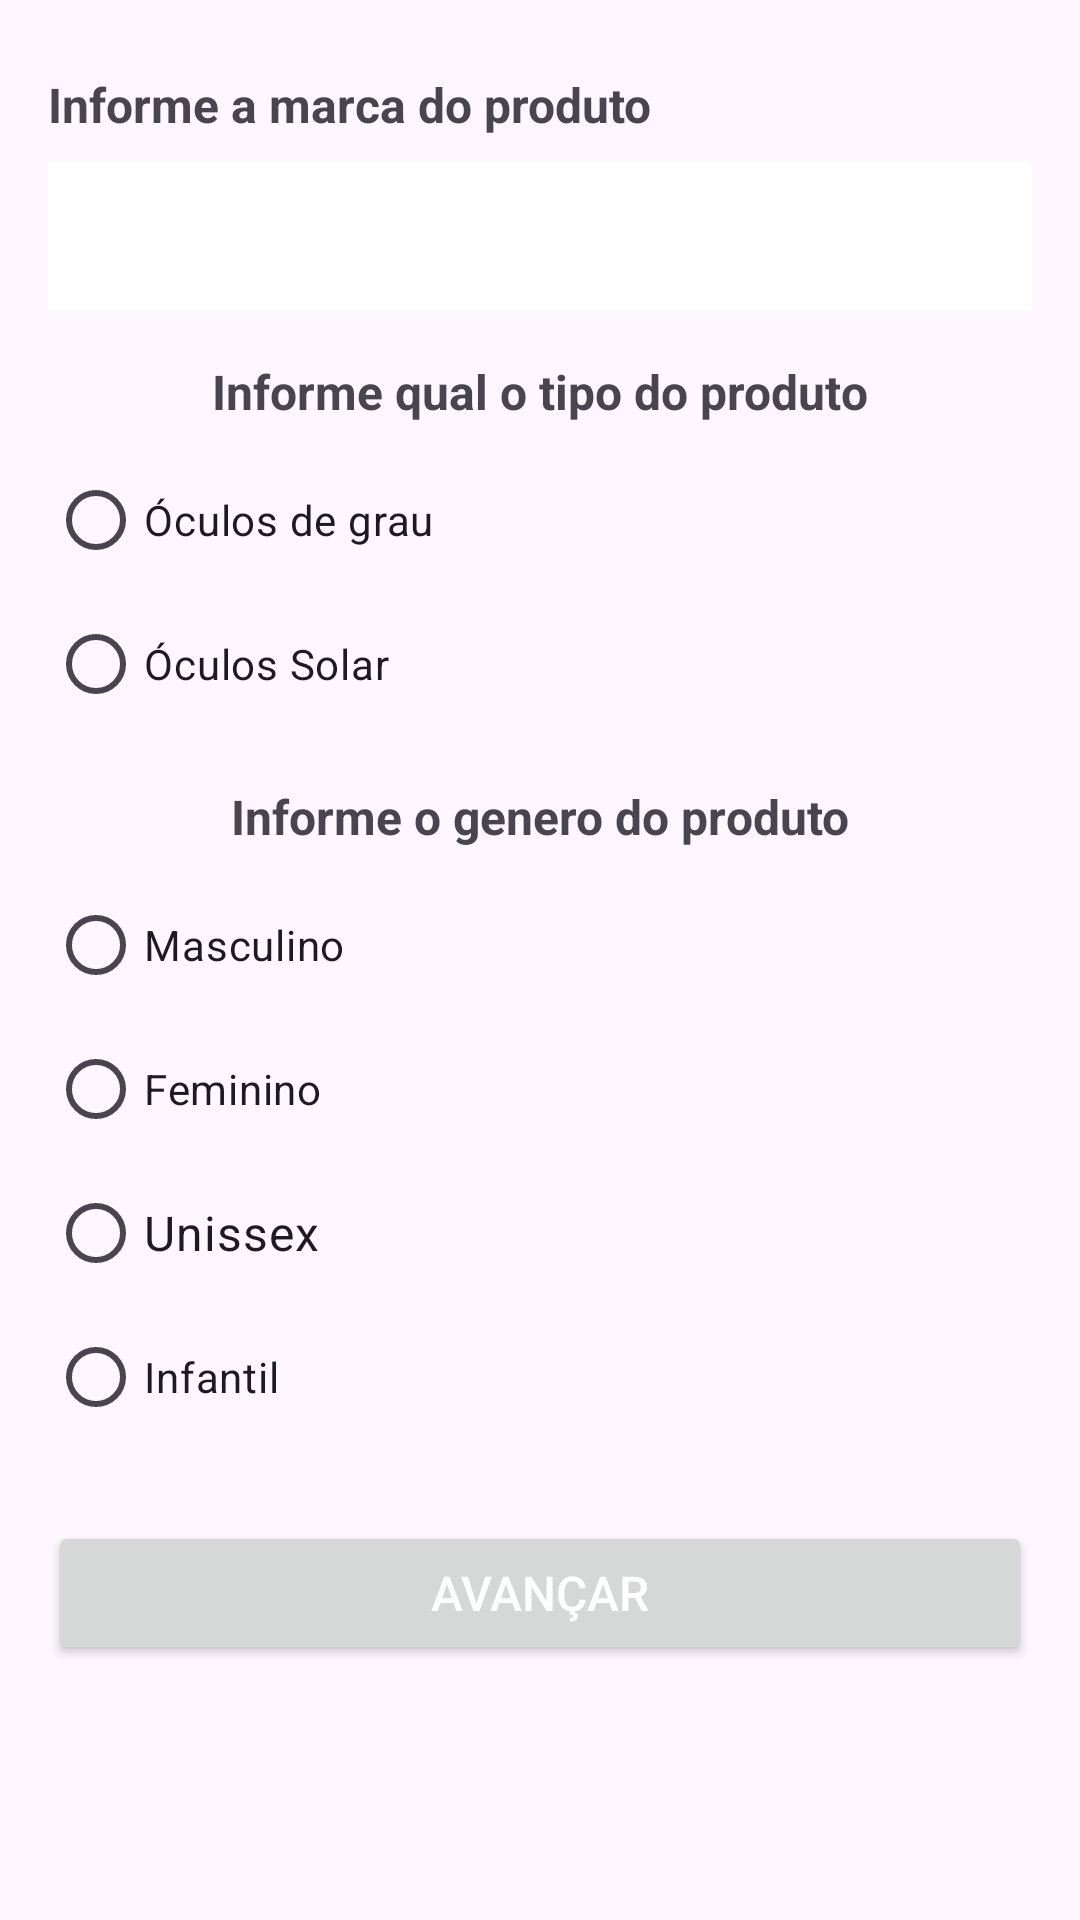

Android layout source for this screen:
<!-- AndroidManifest.xml: application theme Theme.ProjetoAppLoja -->
<!-- res/layout/fragment_cadastrar_produto_tela1.xml -->
<?xml version="1.0" encoding="utf-8"?>
<androidx.constraintlayout.widget.ConstraintLayout xmlns:android="http://schemas.android.com/apk/res/android"
    xmlns:app="http://schemas.android.com/apk/res-auto"
    xmlns:tools="http://schemas.android.com/tools"
    android:layout_width="match_parent"
    android:layout_height="match_parent"
    tools:context=".fragments.CadastrarProdutoTela1Fragment">

    <TextView
        android:id="@+id/textView11"
        android:layout_width="0dp"
        android:layout_height="wrap_content"
        android:layout_marginStart="16dp"
        android:layout_marginTop="24dp"
        android:layout_marginEnd="16dp"
        android:text="Informe a marca do produto"
        android:textSize="16sp"
        android:textStyle="bold"
        app:layout_constraintEnd_toEndOf="parent"
        app:layout_constraintStart_toStartOf="parent"
        app:layout_constraintTop_toTopOf="parent" />

    <Spinner
        android:id="@+id/spinnerMarcas"
        android:layout_width="0dp"
        android:layout_height="50dp"
        android:layout_marginStart="16dp"
        android:layout_marginTop="8dp"
        android:layout_marginEnd="16dp"
        android:background="@color/white"
        android:popupBackground="@color/white"

        app:layout_constraintEnd_toEndOf="parent"
        app:layout_constraintHorizontal_bias="0.5"
        app:layout_constraintStart_toStartOf="parent"
        app:layout_constraintTop_toBottomOf="@+id/textView11" />

    <TextView
        android:id="@+id/textView5"
        android:layout_width="wrap_content"
        android:layout_height="wrap_content"
        android:layout_marginStart="16dp"
        android:layout_marginTop="16dp"
        android:layout_marginEnd="16dp"
        android:text="Informe qual o tipo do produto"
        android:textSize="16sp"
        android:textStyle="bold"
        app:layout_constraintEnd_toEndOf="parent"
        app:layout_constraintHorizontal_bias="0.5"
        app:layout_constraintStart_toStartOf="parent"
        app:layout_constraintTop_toBottomOf="@+id/spinnerMarcas" />

    <RadioGroup
        android:id="@+id/rgTipoOculos"
        android:layout_width="0dp"
        android:layout_height="wrap_content"
        android:layout_marginStart="16dp"
        android:layout_marginTop="8dp"
        android:layout_marginEnd="16dp"
        app:layout_constraintEnd_toEndOf="parent"
        app:layout_constraintHorizontal_bias="0.5"
        app:layout_constraintStart_toStartOf="parent"
        app:layout_constraintTop_toBottomOf="@+id/textView5">

        <RadioButton
            android:id="@+id/rbOculosGrau"
            android:layout_width="match_parent"
            android:layout_height="wrap_content"
            android:text="Óculos de grau" />

        <RadioButton
            android:id="@+id/rbOculosSolar"
            android:layout_width="match_parent"
            android:layout_height="wrap_content"
            android:text="Óculos Solar" />

    </RadioGroup>

    <TextView
        android:id="@+id/textView6"
        android:layout_width="wrap_content"
        android:layout_height="wrap_content"
        android:layout_marginStart="16dp"
        android:layout_marginTop="16dp"
        android:layout_marginEnd="16dp"
        android:text="Informe o genero do produto"
        android:textSize="16sp"
        android:textStyle="bold"
        app:layout_constraintEnd_toEndOf="parent"
        app:layout_constraintHorizontal_bias="0.5"
        app:layout_constraintStart_toStartOf="parent"
        app:layout_constraintTop_toBottomOf="@+id/rgTipoOculos" />

    <RadioGroup
        android:id="@+id/rgSexo"
        android:layout_width="0dp"
        android:layout_height="wrap_content"
        android:layout_marginStart="16dp"
        android:layout_marginTop="8dp"
        android:layout_marginEnd="16dp"
        app:layout_constraintEnd_toEndOf="parent"
        app:layout_constraintHorizontal_bias="0.5"
        app:layout_constraintStart_toStartOf="parent"
        app:layout_constraintTop_toBottomOf="@+id/textView6">

        <RadioButton
            android:id="@+id/rbMasculino"
            android:layout_width="match_parent"
            android:layout_height="wrap_content"
            android:text="Masculino" />

        <RadioButton
            android:id="@+id/rbFeminino"
            android:layout_width="match_parent"
            android:layout_height="wrap_content"
            android:text="Feminino" />

        <RadioButton
            android:id="@+id/rbUnissex"
            android:layout_width="match_parent"
            android:layout_height="wrap_content"
            android:text="Unissex"
            android:textSize="16sp" />

        <RadioButton
            android:id="@+id/rbInfantil"
            android:layout_width="match_parent"
            android:layout_height="wrap_content"
            android:text="Infantil" />
    </RadioGroup>

    <Button
        android:id="@+id/btn_avancar_tela2"
        android:layout_width="0dp"
        android:layout_height="wrap_content"
        android:layout_marginStart="16dp"
        android:layout_marginTop="24dp"
        android:layout_marginEnd="16dp"
        android:elevation="8dp"
        android:text="Avançar"
        android:textColor="@color/white"
        android:textSize="16sp"
        app:cornerRadius="5dp"
        app:layout_constraintEnd_toEndOf="parent"
        app:layout_constraintHorizontal_bias="0.5"
        app:layout_constraintStart_toStartOf="parent"
        app:layout_constraintTop_toBottomOf="@+id/rgSexo" />


</androidx.constraintlayout.widget.ConstraintLayout>
<!-- resources referenced by this layout -->
<resources>
  <color name="white">#FFFFFFFF</color>
  <style name="Theme.ProjetoAppLoja" parent="Base.Theme.ProjetoAppLoja" />
  <style name="Base.Theme.ProjetoAppLoja" parent="Theme.Material3.DayNight.NoActionBar">
          
          <item name="colorPrimary">@color/primaria</item>
          <item name="colorPrimaryVariant">@color/primaria_variacao</item>
          <item name="colorOnPrimary">@color/terceira</item>
          <item name="colorSecondary">@color/secundaria</item>
          <item name="colorSecondaryVariant">@color/secundaria_variacao</item>
          <item name="colorOnSecondary">@color/terceira</item>
          <item name="actionOverflowButtonStyle">@style/ActionOverflowButton</item>
          <item name="navigationIconTint">@color/white</item>
          <item name="android:actionMenuTextColor">@color/black</item>
          <item name="android:itemTextAppearance">@style/myCustomMenuTextAppearance</item>
          <item name="popupMenuBackground">@color/black</item>
          <item name="android:actionOverflowMenuStyle">@color/primaria</item>
  
  
  
      </style>
  <color name="primaria">#5A030A</color>
  <color name="primaria_variacao">#77000D</color>
  <color name="terceira">#DC070D</color>
  <color name="secundaria">#95000D</color>
  <color name="secundaria_variacao">#B10106</color>
  <style name="ActionOverflowButton" parent="Widget.AppCompat.ActionButton.Overflow">
          <item name="tint">@color/white</item>
      </style>
  <color name="black">#FF000000</color>
  <style name="myCustomMenuTextAppearance" parent="@android:style/TextAppearance.Widget.IconMenu.Item">
          <item name="android:textColor">@color/primaria</item>
      </style>
</resources>
